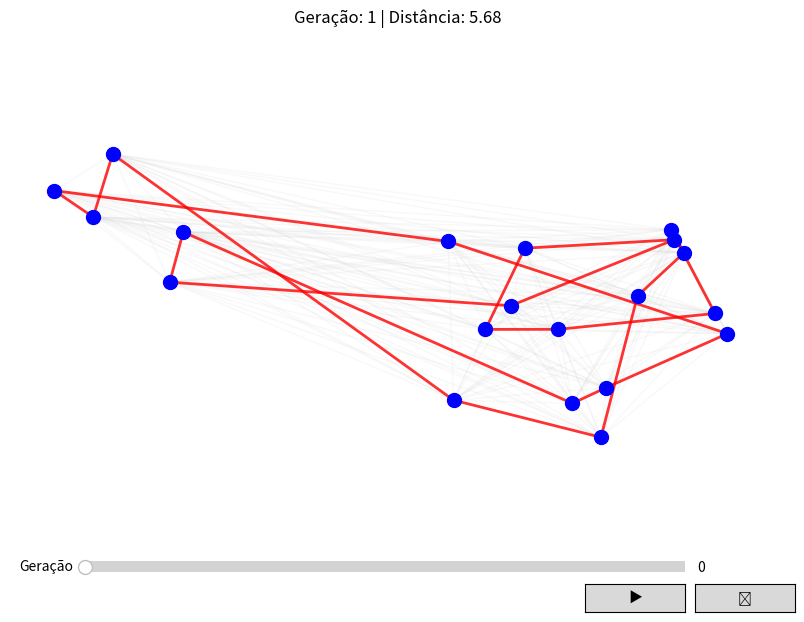
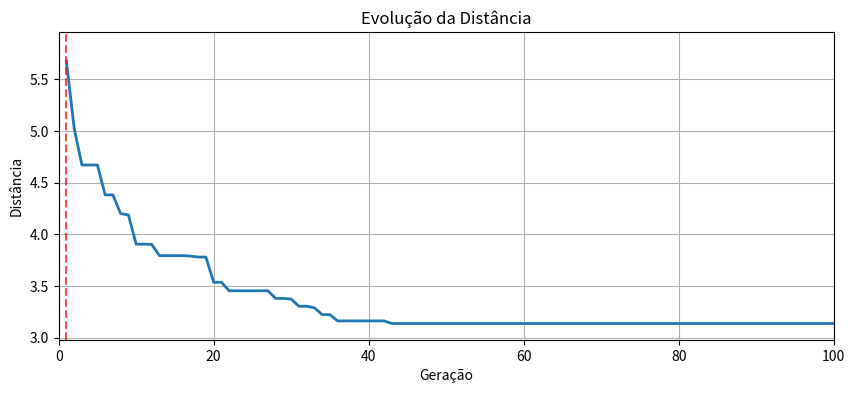

Reproduce these figures in Python, in order.
import random
import numpy as np
import matplotlib.pyplot as plt
from matplotlib.widgets import Slider, Button
from matplotlib.collections import LineCollection
from typing import List, Tuple

# Configurações do algoritmo
NUM_CIDADES = 20
GERACOES = 100
POPULACAO_SIZE = 100
MUTACAO_CHANCE = 0.1
ELITISMO = 2

# Gerar coordenadas aleatórias para as cidades
CIDADES = np.random.rand(NUM_CIDADES, 2)


def calcular_distancia(cidade1, cidade2):
    return np.linalg.norm(cidade1 - cidade2)


# Matriz de distâncias
DISTANCIAS = np.array(
    [
        [calcular_distancia(CIDADES[i], CIDADES[j]) for j in range(NUM_CIDADES)]
        for i in range(NUM_CIDADES)
    ]
)


def calcular_fitness(individuo: List[int]) -> float:
    total = sum(
        DISTANCIAS[individuo[i], individuo[i + 1]] for i in range(NUM_CIDADES - 1)
    )
    total += DISTANCIAS[individuo[-1], individuo[0]]
    return -total


def gerar_populacao() -> List[List[int]]:
    return [
        random.sample(range(NUM_CIDADES), NUM_CIDADES) for _ in range(POPULACAO_SIZE)
    ]


def selecao_torneio(populacao: List[List[int]]) -> List[int]:
    competidores = random.sample(populacao, 5)
    return max(competidores, key=calcular_fitness)


def crossover(pai1: List[int], pai2: List[int]) -> Tuple[List[int], List[int]]:
    p1, p2 = sorted(random.sample(range(NUM_CIDADES), 2))
    filho1 = [-1] * NUM_CIDADES
    filho2 = [-1] * NUM_CIDADES

    filho1[p1:p2] = pai1[p1:p2]
    filho2[p1:p2] = pai2[p1:p2]

    def preencher_filho(filho, pai):
        pos = p2
        for gene in pai:
            if gene not in filho:
                if pos >= NUM_CIDADES:
                    pos = 0
                filho[pos] = gene
                pos += 1

    preencher_filho(filho1, pai2)
    preencher_filho(filho2, pai1)

    return filho1, filho2


def mutacao(individuo: List[int]):
    if random.random() < MUTACAO_CHANCE:
        i, j = random.sample(range(NUM_CIDADES), 2)
        individuo[i], individuo[j] = individuo[j], individuo[i]


# Algoritmo genético principal
def algoritmo_genetico():
    global historico_rotas, historico_distancias
    historico_rotas = []
    historico_distancias = []
    populacao = gerar_populacao()
    melhor_solucao = None
    melhor_fitness = float("-inf")

    for geracao in range(GERACOES):
        populacao = sorted(populacao, key=calcular_fitness, reverse=True)
        nova_populacao = populacao[:ELITISMO]

        while len(nova_populacao) < POPULACAO_SIZE:
            pai1 = selecao_torneio(populacao)
            pai2 = selecao_torneio(populacao)
            filho1, filho2 = crossover(pai1, pai2)
            mutacao(filho1)
            mutacao(filho2)
            nova_populacao.extend([filho1, filho2])

        populacao = nova_populacao[:POPULACAO_SIZE]
        melhor_individuo = max(populacao, key=calcular_fitness)
        melhor_valor = calcular_fitness(melhor_individuo)

        if melhor_valor > melhor_fitness:
            melhor_solucao = melhor_individuo.copy()
            melhor_fitness = melhor_valor

        historico_rotas.append(melhor_solucao.copy())
        historico_distancias.append(-melhor_valor)

    return melhor_solucao, historico_rotas, historico_distancias


# Executar o algoritmo e armazenar histórico
solucao, historico_rotas, historico_distancias = algoritmo_genetico()

# Configurar a interface gráfica principal
fig1, ax1 = plt.subplots(figsize=(10, 7), num="TSP Route Evolution")
plt.subplots_adjust(bottom=0.25)

# Plot city markers
ax1.scatter(CIDADES[:, 0], CIDADES[:, 1], c="blue", s=100, zorder=3)

# Draw all possible edges as background
all_edges = []
for i in range(NUM_CIDADES):
    for j in range(i + 1, NUM_CIDADES):
        all_edges.append([CIDADES[i], CIDADES[j]])

bg_lines = LineCollection(
    all_edges, colors="lightgray", alpha=0.15, linewidths=1, zorder=1
)
ax1.add_collection(bg_lines)

# Initialize active edges collection
active_edges = LineCollection([], colors="red", linewidths=2, alpha=0.8, zorder=2)
ax1.add_collection(active_edges)

titulo = ax1.set_title("Geração: 0 | Distância: 0.00")
ax1.set_xlim(-0.05, 1.05)
ax1.set_ylim(-0.05, 1.05)
ax1.set_axis_off()

# Configurar gráfico de evolução
fig2, ax2 = plt.subplots(figsize=(10, 4), num="Distance Evolution")
ax2.set_title("Evolução da Distância")
ax2.set_xlabel("Geração")
ax2.set_ylabel("Distância")
ax2.grid(True)

# Plot baseline
generations = np.arange(1, len(historico_distancias) + 1)
(line,) = ax2.plot(generations, historico_distancias, lw=2)
current_marker = ax2.axvline(x=0, color="r", linestyle="--", alpha=0.7)
ax2.set_xlim(0, len(historico_distancias))
ax2.set_ylim(min(historico_distancias) * 0.95, max(historico_distancias) * 1.05)

# Criar controles na janela principal
# Criar controles na janela principal
ax_slider = fig1.add_axes((0.2, 0.1, 0.6, 0.03))
generation_slider = Slider(
    ax=ax_slider,
    label="Geração",
    valmin=0,
    valmax=len(historico_rotas) - 1,
    valinit=0,
    valstep=1,
)

ax_play = fig1.add_axes((0.7, 0.05, 0.1, 0.04))
play_button = Button(ax_play, "▶")
ax_pause = fig1.add_axes((0.81, 0.05, 0.1, 0.04))
pause_button = Button(ax_pause, "⏸")
# Variáveis de controle
is_playing = False
current_frame = 0


# Funções de atualização
def update_slider(val):
    global current_frame
    current_frame = int(generation_slider.val)
    update_plot(current_frame)


def update_plot(frame):
    # Update TSP route
    route = historico_rotas[frame]
    segments = []
    for i in range(len(route)):
        start = CIDADES[route[i]]
        end = CIDADES[route[(i + 1) % len(route)]]
        segments.append([start, end])
    active_edges.set_segments(segments)
    titulo.set_text(
        f"Geração: {frame + 1} | Distância: {historico_distancias[frame]:.2f}"
    )

    # Update evolution chart
    current_marker.set_xdata([frame + 1, frame + 1])
    fig2.canvas.draw_idle()

    # Redraw both figures
    fig1.canvas.draw_idle()
    fig2.canvas.draw_idle()


def play(event):
    global is_playing
    is_playing = True
    animate()


def pause(event):
    global is_playing
    is_playing = False


def animate():
    global current_frame, is_playing
    if is_playing and current_frame < len(historico_rotas) - 1:
        current_frame += 1
        generation_slider.set_val(current_frame)
        plt.pause(0.1)
        animate()


# Conectar eventos
generation_slider.on_changed(update_slider)
play_button.on_clicked(play)
pause_button.on_clicked(pause)

# Mostrar resultado final
print("Melhor rota encontrada:", solucao)
print("Menor distância encontrada:", historico_distancias[-1])

# Inicializar com a primeira geração
update_plot(0)

# Mostrar ambas as janelas
plt.show()
